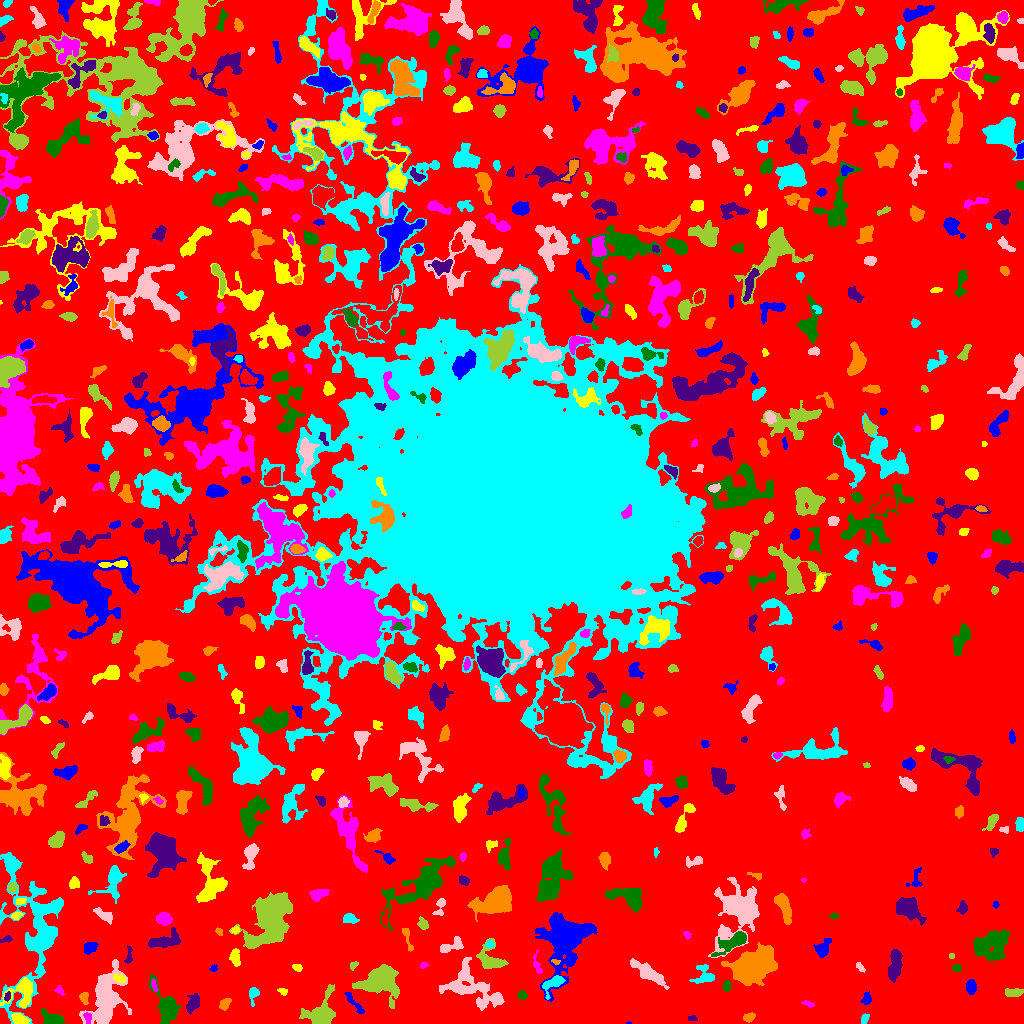

Data behind this chart, as committed beside it:
ID, X, Y, A, B, theta, total_flux, mu_max, mu_median, mu_mean, R_fwhm, R_e, R10, R90, x_start, x_end, y_start, y_end, area, greylevel
0, 486.9, 517.2, 313.1, 304.3, -0.7101, 1988545, 12.0, 3.0, 2.743, 145.8, 242.3, 93.57, 378.9, 0, 1023, 0, 1023, 725001, 2.743
1, 628.3, 0.3478, 1.202, 0.4753, -0.02792, 23.0, 4.0, 1.5, 1.643, 1.493, 0.9772, 0.0, 1.493, 626, 631, 0, 2, 14, 9.643
2, 19.66, 4.283, 4.157, 2.397, -0.4427, 460.0, 5.0, 3.0, 2.893, 5.352, 3.949, 1.693, 6.077, 11, 30, 0, 10, 159, 9.893
3, 87.58, 6.186, 2.775, 1.794, -1.273, 172.0, 5.0, 2.0, 2.234, 3.141, 2.764, 1.128, 4.26, 83, 91, 0, 11, 77, 11.23
4, 52, 5.074, 6.022, 2.726, -0.3547, 833.0, 7.0, 3.0, 3.485, 6.155, 4.983, 1.871, 7.59, 41, 64, 0, 15, 239, 8.485
5, 691.9, 4.962, 2.533, 1.394, -0.002985, 106.0, 3.0, 2.0, 2.078, 3.568, 2.394, 0.9772, 3.523, 688, 697, 3, 8, 51, 9.078
6, 748.8, 6.201, 2.775, 2.066, 0.3699, 344.0, 7.0, 3.0, 3.51, 3.868, 3.038, 1.262, 4.787, 743, 755, 1, 11, 98, 8.51
7, 864.4, 4.377, 2.216, 1.364, 1.244, 61.0, 3.0, 1.0, 0.8243, 2.034, 1.954, 0.7979, 3.385, 861, 869, 0, 10, 74, 7.824
8, 105.8, 24.74, 15.71, 7.529, 1.277, 4414, 9.0, 3.0, 3.592, 10.22, 11.24, 4.297, 17.34, 79, 131, 0, 64, 1229, 8.592
9, 320.5, 10.08, 9.147, 6.77, 0.8624, 2529, 10.0, 4.0, 4.279, 8.686, 7.356, 2.877, 11.95, 299, 335, 0, 39, 591, 9.279
10, 998.1, 6.082, 3.056, 2.36, 0.8887, 485.0, 9.0, 3.0, 3.76, 3.785, 3.385, 1.262, 5.412, 992, 1004, 0, 13, 129, 8.76
11, 354.2, 20.16, 8.103, 1.659, -0.8785, 195.0, 3.0, 1.0, 1.3, 3.7, 3.613, 1.382, 6.103, 344, 364, 10, 31, 150, 7.3
12, 22.85, 31.62, 7.438, 6.023, 0.96, 950.0, 7.0, 2.0, 2.246, 5.781, 5.642, 2.185, 8.956, 0, 32, 16, 46, 423, 10.25
13, 808.3, 19.57, 3.059, 1.355, -0.3667, 111.0, 3.0, 2.0, 1.82, 3.478, 2.585, 0.9772, 3.909, 801, 814, 16, 23, 61, 6.82
14, 166.2, 15.79, 11.49, 4.861, -1.151, 2242, 13.0, 4.0, 4.183, 5.015, 7.092, 2.459, 11.56, 149, 181, 0, 49, 536, 8.183
15, 193.1, 20.03, 4.895, 2.78, 1.134, 817.0, 9.0, 4.0, 4.005, 4.983, 4.618, 1.693, 7.159, 186, 199, 9, 30, 204, 9.005
16, 224.3, 18.84, 3.088, 2.275, 1.039, 282.0, 6.0, 2.0, 2.474, 4.068, 3.192, 1.262, 5.14, 219, 231, 13, 25, 114, 7.474
17, 253.7, 30.88, 2.288, 1.841, 0.765, 163.0, 5.0, 1.0, 1.304, 2.932, 2.585, 0.9772, 4.222, 249, 259, 17, 36, 125, 7.304
18, 497.8, 23.88, 2.443, 2.081, 1.454, 178.0, 5.0, 2.0, 2.171, 3.192, 2.764, 0.9772, 4.406, 492, 502, 19, 30, 82, 9.171
19, 379.9, 42.2, 9.916, 7.971, 0.02091, 4211, 11.0, 4.0, 4.494, 9.541, 9.474, 3.7, 15.17, 352, 399, 15, 59, 937, 8.494
20, 746, 29.0, 1.918, 1.292, 0.4604, 60.0, 3.0, 1.0, 1.224, 2.523, 2.034, 0.5642, 3.09, 741, 750, 26, 32, 49, 8.224
21, 866.2, 24.57, 2.76, 1.974, 1.375, 130.0, 3.0, 1.0, 1.262, 3.523, 2.821, 1.128, 4.514, 860, 871, 19, 32, 103, 7.262
22, 282.3, 32.47, 2.608, 1.416, -0.2175, 101.0, 4.0, 1.0, 1.656, 2.932, 2.257, 0.7979, 3.785, 277, 287, 28, 35, 61, 8.656
23, 59.1, 33.16, 2.341, 1.673, -0.7525, 118.0, 5.0, 2.0, 1.903, 2.326, 2.185, 0.7979, 3.742, 54, 64, 28, 38, 62, 7.903
24, 522.3, 28.06, 2.186, 1.81, -0.3643, 132.0, 4.0, 1.0, 1.76, 3.29, 2.459, 0.9772, 4.107, 518, 527, 24, 33, 75, 7.76
25, 7.292, 26.64, 2.468, 1.195, 1.3, 72.0, 3.0, 2.0, 1.309, 2.985, 2.185, 0.7979, 3.192, 4, 10, 22, 32, 55, 12.31
26, 84.18, 25.23, 3.252, 2.069, -1.376, 255.0, 5.0, 3.0, 2.629, 4.184, 3.338, 1.382, 4.918, 79, 88, 19, 31, 97, 8.629
27, 553.4, 40.15, 6.617, 3.299, 0.6919, 706.0, 7.0, 3.0, 3.124, 5.293, 4.514, 1.784, 7.159, 542, 565, 24, 48, 226, 11.12
28, 468.2, 37.35, 14.46, 9.071, -0.5511, 3551, 8.0, 3.0, 3.691, 12.01, 10.08, 3.868, 15.74, 439, 504, 13, 66, 962, 7.691
29, 1014, 31.15, 4.447, 2.17, 0.1184, 151.0, 3.0, 1.0, 1.041, 3.656, 3.338, 1.262, 5.293, 1005, 1023, 27, 35, 145, 7.041
30, 914.4, 74.22, 16.76, 5.428, -1.147, 1262, 7.0, 2.0, 2.254, 4.514, 7.399, 2.585, 11.62, 897, 935, 36, 92, 560, 7.254
31, 971.5, 36.53, 3.019, 2.007, -1.571, 236.0, 4.0, 2.0, 1.662, 4.983, 3.241, 1.262, 4.787, 966, 976, 29, 44, 142, 7.662
32, 120, 44.94, 3.243, 1.735, -0.4366, 209.0, 5.0, 2.0, 2.272, 3.29, 2.877, 1.128, 4.72, 113, 126, 41, 50, 92, 11.27
33, 154.1, 37.9, 3.379, 1.139, -1.261, 114.0, 4.0, 2.0, 1.9, 3.523, 2.459, 0.9772, 3.785, 151, 157, 32, 44, 60, 9.9
34, 726.7, 37.23, 2.609, 1.47, 1.429, 120.0, 4.0, 1.0, 1.429, 3.385, 2.394, 0.7979, 3.949, 723, 731, 32, 43, 84, 8.429
35, 894.9, 60.58, 7.549, 2.36, 1.411, 978.0, 9.0, 2.0, 2.794, 5.202, 4.983, 1.871, 7.959, 888, 902, 41, 74, 350, 8.794
36, 753.6, 57.68, 10.5, 6.76, 0.3577, 12865, 27.0, 8.0, 9.579, 10.93, 10.31, 4.068, 16.91, 721, 777, 38, 81, 1343, 14.58
37, 704.4, 47.29, 5.008, 4.74, -0.8465, 591.0, 8.0, 2.0, 2.393, 3.949, 4.549, 1.693, 7.695, 689, 714, 40, 59, 247, 7.393
38, 859.8, 56.28, 2.861, 1.449, -0.7252, 125.0, 4.0, 2.0, 1.923, 3.568, 2.459, 0.9772, 3.949, 856, 865, 51, 61, 65, 7.923
39, 353.5, 58.34, 2.358, 1.564, 0.5894, 103.0, 3.0, 2.0, 1.746, 3.338, 2.394, 0.9772, 3.656, 350, 358, 53, 62, 59, 7.746
40, 609, 26.93, 21.16, 11.54, 0.2101, 8536, 17.0, 3.0, 4.331, 9.132, 11.73, 4.26, 20.57, 579, 699, 0, 73, 1971, 9.331
41, 213.4, 55.22, 2.023, 1.541, 0.6023, 74.0, 3.0, 1.0, 1.48, 2.646, 2.185, 0.7979, 3.478, 209, 217, 52, 59, 50, 7.48
42, 297.9, 55.65, 1.905, 1.37, -0.291, 48.0, 2.0, 1.0, 0.7059, 3.385, 1.871, 0.7979, 3.141, 292, 302, 52, 59, 68, 6.706
43, 424.1, 58.1, 2.046, 1.102, 0.3636, 40.0, 2.0, 1.0, 0.8696, 3.09, 1.693, 0.5642, 2.821, 420, 428, 55, 61, 46, 6.87
44, 956.1, 55.49, 2.104, 1.451, -0.01221, 69.0, 2.0, 1.0, 1.078, 3.785, 2.326, 0.9772, 3.478, 952, 961, 52, 59, 64, 7.078
45, 128.6, 66.19, 4.264, 1.429, 1.417, 79.0, 3.0, 1.0, 0.8587, 2.523, 2.394, 0.7979, 3.949, 124, 132, 60, 78, 92, 6.859
46, 555.9, 61.74, 2.191, 1.236, -0.1758, 106.0, 5.0, 2.5, 2.524, 2.585, 1.954, 0.7979, 3.09, 551, 560, 59, 64, 42, 10.52
47, 34.52, 88.88, 33.98, 14.58, 1.548, 8535, 12.0, 3.0, 3.792, 10.52, 14.43, 4.918, 23.93, 0, 63, 0, 171, 2251, 7.792
48, 648.5, 50.48, 10.64, 2.744, -0.5812, 1382, 7.0, 3.0, 3.275, 7.464, 6.308, 2.585, 9.95, 630, 669, 34, 65, 422, 10.27
49, 951.3, 67.5, 1.19, 1.172, -0.0, 48.0, 5.0, 1.0, 1.5, 1.382, 1.382, 0.0, 2.459, 949, 954, 65, 70, 32, 7.5
50, 659.5, 62.52, 1.17, 1.1, 0.0, 50.0, 5.0, 1.0, 1.471, 1.596, 1.382, 0.0, 2.394, 657, 662, 60, 66, 34, 8.471
51, 90.27, 76.06, 3.506, 2.703, 0.5376, 537.0, 7.0, 4.0, 3.678, 5.262, 3.989, 1.596, 5.944, 84, 98, 69, 81, 146, 8.678
52, 235, 66.12, 3.88, 2.222, -1.511, 352.0, 6.0, 2.0, 2.271, 4.37, 3.656, 1.382, 5.754, 229, 240, 57, 75, 155, 9.271
53, 537.1, 58.47, 6.254, 1.852, -1.329, 192.0, 3.0, 2.0, 1.778, 4.549, 3.432, 1.382, 5.232, 533, 542, 50, 73, 108, 6.778
54, 733.7, 81.44, 8.9, 2.911, 0.5508, 948.0, 7.0, 2.0, 2.456, 5.781, 5.352, 2.111, 9.132, 711, 746, 67, 92, 386, 9.456
55, 6.831, 84.19, 2.184, 1.339, 0.204, 59.0, 2.0, 1.0, 0.8806, 3.656, 2.111, 0.7979, 3.385, 0, 12, 81, 88, 67, 6.881
56, 406.5, 86.51, 7.997, 1.462, -1.27, 166.0, 4.0, 1.0, 1.372, 3.989, 2.877, 1.128, 4.72, 402, 413, 72, 95, 121, 7.372
57, 489.6, 79.27, 2.157, 1.782, 0.06436, 136.0, 4.0, 2.0, 2.194, 3.742, 2.459, 0.9772, 3.868, 485, 494, 76, 83, 62, 10.19
58, 449, 76.5, 6.817, 2.358, 0.3391, 338.0, 5.0, 1.0, 1.625, 3.909, 3.656, 1.382, 6.257, 440, 463, 71, 87, 208, 7.625
59, 489.9, 62.48, 6.114, 4.95, -0.6936, 672.0, 5.0, 1.0, 1.759, 6.283, 5.078, 2.034, 8.234, 476, 508, 55, 85, 382, 8.759
... 635 more rows
